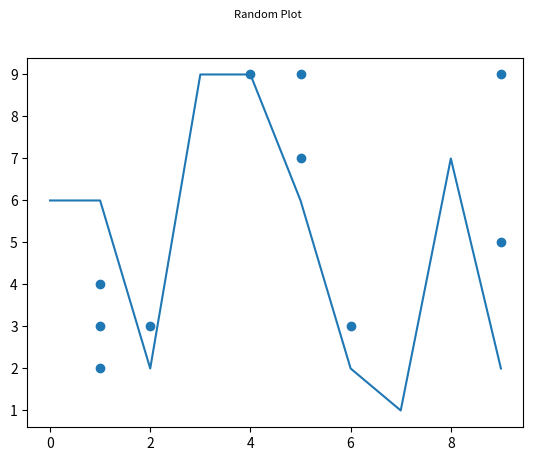

Recreate this plot in Python.
import matplotlib.pyplot as plt
import random

values_x_1 = [random.randint(1,10) for i in range(0,10)]
values_y_1 = [random.randint(1,10) for i in range(0,10)]
values_x_2 = [0,1,2,3,4,5,6,7,8,9]
values_y_2 = [random.randint(1,10) for i in range(0,10)]


fig = plt.figure()
plt.scatter(values_x_1, values_y_1)
plt.plot(values_x_2, values_y_2)
fig.suptitle('Random Plot', fontsize=8)
plt.savefig("test.png")
plt.show()


